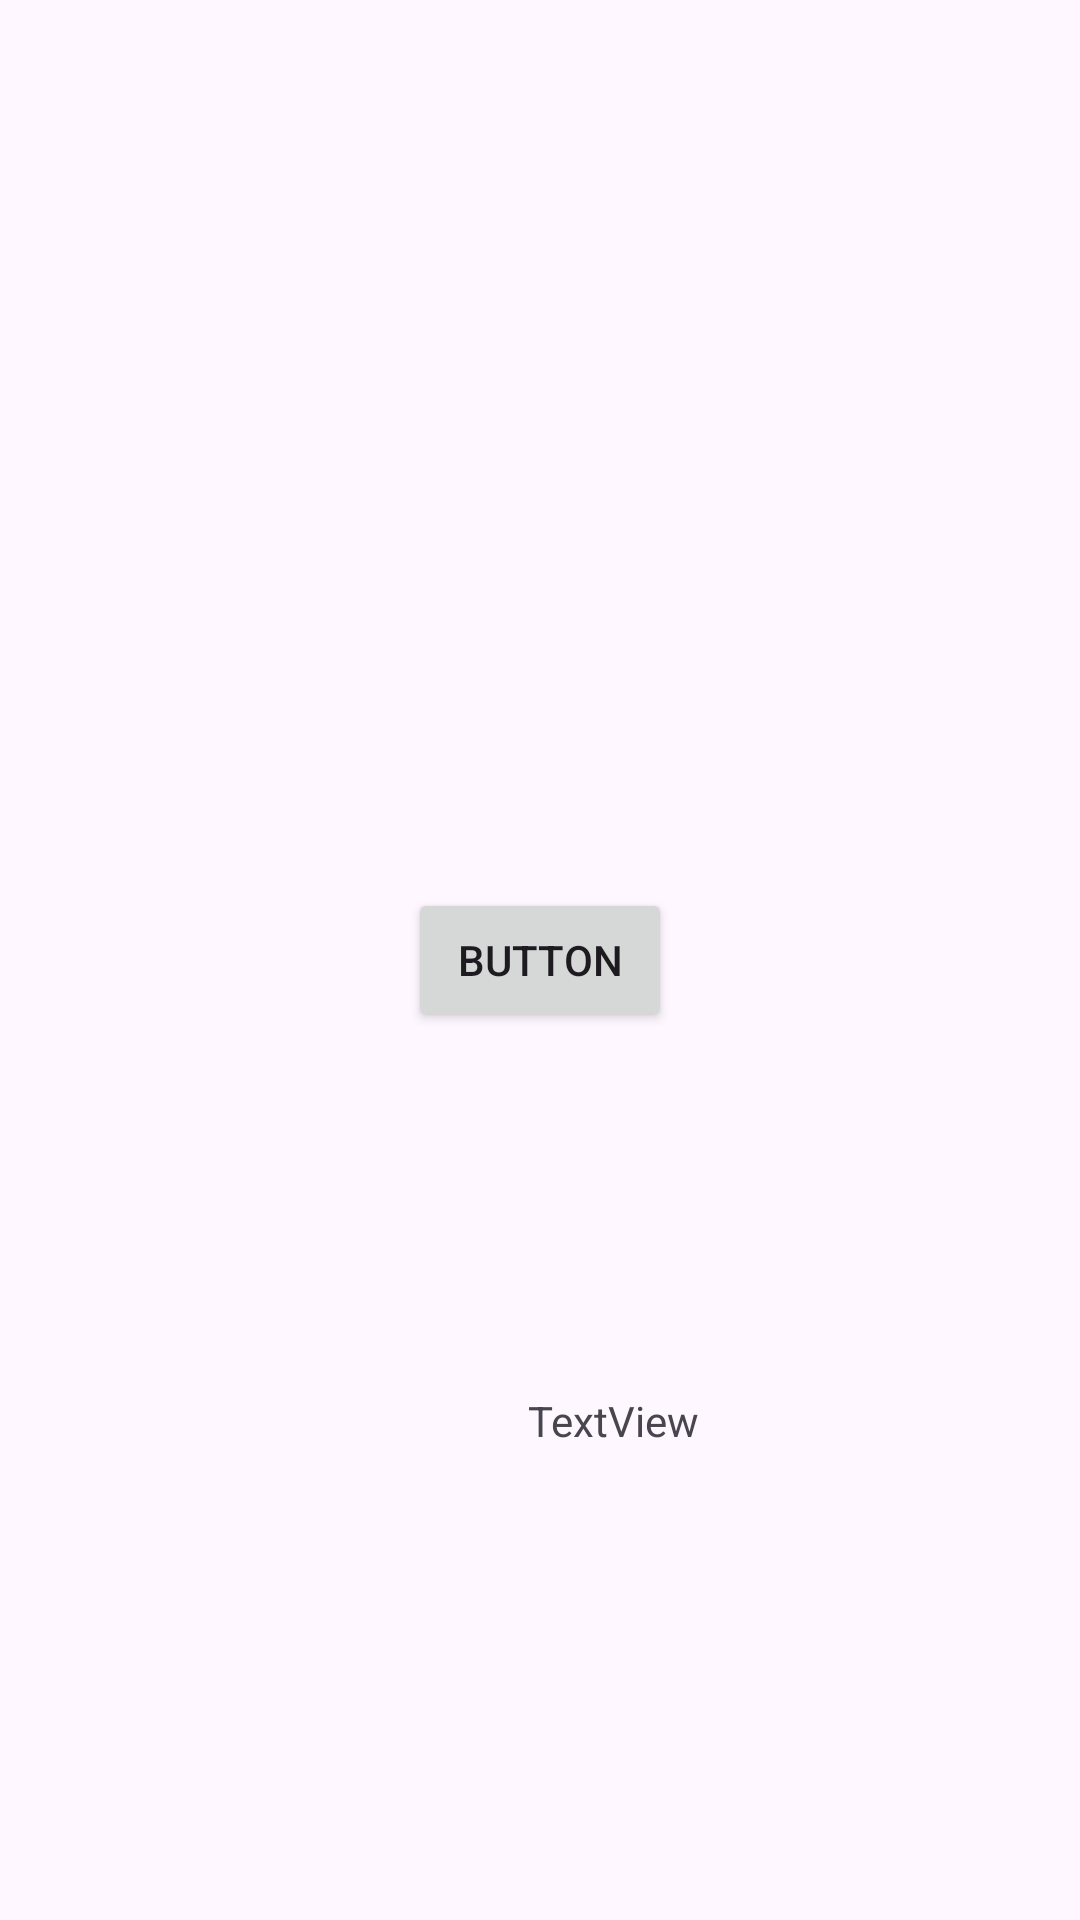

Reconstruct the res/layout file that produces this screen, plus the resources it refers to.
<!-- AndroidManifest.xml: application theme AppTheme1 -->
<!-- res/layout/activity_exercise3_layout6.xml -->
<?xml version="1.0" encoding="utf-8"?>
<androidx.constraintlayout.widget.ConstraintLayout
    android:layout_marginTop="70dp"
    xmlns:android="http://schemas.android.com/apk/res/android"
    xmlns:app="http://schemas.android.com/apk/res-auto"
    xmlns:tools="http://schemas.android.com/tools"
    android:layout_width="match_parent"
    android:layout_height="match_parent"
 >
    <Button
        android:id="@+id/button"
    android:layout_width="wrap_content"
    android:layout_height="wrap_content"
    android:text="Button"
    app:layout_constraintBottom_toBottomOf="parent"
    app:layout_constraintEnd_toEndOf="parent"
    app:layout_constraintStart_toStartOf="parent"
    app:layout_constraintTop_toTopOf="parent"/>

    <TextView

        android:id="@+id/textView3"
        android:layout_width="wrap_content"
        android:layout_height="wrap_content"
        android:layout_marginStart="176dp"
        android:layout_marginTop="168dp"
        android:text="TextView"
        app:layout_constraintStart_toStartOf="parent"
        app:layout_constraintTop_toTopOf="@+id/button" />
</androidx.constraintlayout.widget.ConstraintLayout>
<!-- resources referenced by this layout -->
<resources>
  <style name="AppTheme1" parent="Base.Theme.AppCompat.Light.DarkActionBar">
          
          <item name="colorPrimary">@color/colorPrimary</item>
          
          <item name="colorPrimaryDark">@color/colorPrimaryDark</item>
          
          <item name="colorAccent">@color/colorAccent</item>
      </style>
  <color name="colorPrimary">#008577</color>
  <color name="colorPrimaryDark">#00574B</color>
  <color name="colorAccent">#D81B60</color>
</resources>
